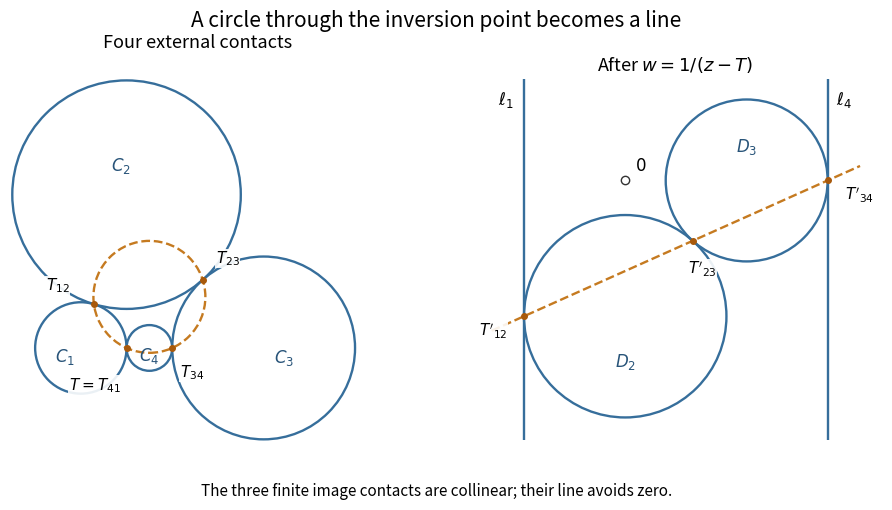

Source code (Python):
"""Construct Q6's tangency configuration and its reciprocal image.

Write the opaque PNG to CWD. Tested with Python 3.14.4,
Matplotlib 3.10.7+dfsg1 and NumPy 2.3.5; see root pyproject.toml.
The drawing is an original exact coordinate construction.
"""

import os
from pathlib import Path

os.environ.setdefault("MPLCONFIGDIR", "/tmp/metric-2015-matplotlib")
import matplotlib

matplotlib.use("Agg")
import matplotlib.pyplot as plt
from matplotlib.patches import Circle
import numpy as np


def draw_circle(ax, center, radius, color="#366e9b", dashed=False):
    ax.add_patch(Circle((center.real, center.imag), radius, fill=False, edgecolor=color, lw=1.7, linestyle="--" if dashed else "-"))


def mark(ax, point, label, offset):
    ax.plot(point.real, point.imag, "o", color="#a8590b", ms=4)
    ax.annotate(label, (point.real, point.imag), xytext=offset, textcoords="offset points", fontsize=11, ha="center", bbox={"facecolor": "white", "edgecolor": "none", "alpha": 0.9, "pad": 0.4})


def main():
    centers = np.array([0j, 2 / 5 + 3j / np.sqrt(5), 8 / 5 + 0j, 3 / 5 + 0j])
    radii = np.array([2 / 5, 1, 4 / 5, 1 / 5])
    contacts = []
    for j in range(4):
        k = (j + 1) % 4
        assert abs(abs(centers[k] - centers[j]) - radii[j] - radii[k]) < 1e-13
        contacts.append((radii[k] * centers[j] + radii[j] * centers[k]) / (radii[j] + radii[k]))
    contacts = np.array(contacts)
    pole = contacts[3]
    cyclic_center, cyclic_radius = 3 / 5 + 1j / np.sqrt(5), np.sqrt(6) / 5
    assert np.max(np.abs(np.abs(contacts - cyclic_center) - cyclic_radius)) < 1e-13
    images = 1 / (contacts[:3] - pole)
    assert np.max(np.abs(images.imag - images.real / np.sqrt(5) + np.sqrt(5) / 2)) < 1e-13

    fig, axes = plt.subplots(1, 2, figsize=(9.5, 5.2), dpi=120, facecolor="white")
    left, right = axes
    for j, (center, radius) in enumerate(zip(centers, radii)):
        draw_circle(left, center, radius)
    for j, pos in enumerate([(-0.14, -0.12), (0.35, 1.55), (1.78, -0.13), (0.6, -0.11)]):
        left.text(*pos, f"$C_{j + 1}$", ha="center", fontsize=12, color="#285479")
    draw_circle(left, cyclic_center, cyclic_radius, "#c57a20", dashed=True)
    for point, label, offset in zip(contacts, [r"$T_{12}$", r"$T_{23}$", r"$T_{34}$", r"$T=T_{41}$"], [(-26, 10), (18, 12), (14, -21), (-23, -30)]):
        mark(left, point, label, offset)
    left.set_title("Four external contacts", fontsize=13)
    left.set_xlim(-0.62, 2.66)
    left.set_ylim(-1.0, 2.55)

    xleft, xright = -5 / 4, 5 / 2
    for x, label, dx in [(xleft, r"$\ell_1$", -0.22), (xright, r"$\ell_4$", 0.20)]:
        right.axvline(x, color="#366e9b", lw=1.7)
        right.text(x + dx, 0.93, label, fontsize=12, ha="center")
    for j in [1, 2]:
        shifted = centers[j] - pole
        denominator = abs(shifted) ** 2 - radii[j] ** 2
        image_center = shifted.conjugate() / denominator
        image_radius = radii[j] / abs(denominator)
        draw_circle(right, image_center, image_radius)
        assert abs(image_center) > image_radius
    right.text(0, -2.30, "$D_2$", fontsize=12, ha="center", color="#285479")
    right.text(1.5, 0.35, "$D_3$", fontsize=12, ha="center", color="#285479")
    xx = np.array([-1.65, 2.9])
    right.plot(xx, xx / np.sqrt(5) - np.sqrt(5) / 2, "--", color="#c57a20", lw=1.7)
    for point, label, offset in zip(images, [r"$T'_{12}$", r"$T'_{23}$", r"$T'_{34}$"], [(-22, -14), (7, -24), (23, -14)]):
        mark(right, point, label, offset)
    right.plot(0, 0, "o", mfc="white", mec="#333333", ms=6)
    right.text(0.12, 0.12, "$0$", fontsize=12)
    right.set_title(r"After $w=1/(z-T)$", fontsize=13)
    right.set_xlim(-1.95, 3.18)
    right.set_ylim(-3.2, 1.25)
    for ax in axes:
        ax.set_aspect("equal")
        ax.set_facecolor("white")
        ax.axis("off")
    fig.suptitle("A circle through the inversion point becomes a line", fontsize=15, y=0.97)
    fig.text(0.5, 0.035, "The three finite image contacts are collinear; their line avoids zero.", ha="center", fontsize=11)
    fig.subplots_adjust(left=0.03, right=0.97, bottom=0.10, top=0.88, wspace=0.15)
    fig.savefig(Path.cwd() / "metric-2015-tangency-inversion.png", facecolor="white", transparent=False)
    plt.close(fig)


if __name__ == "__main__":
    main()
